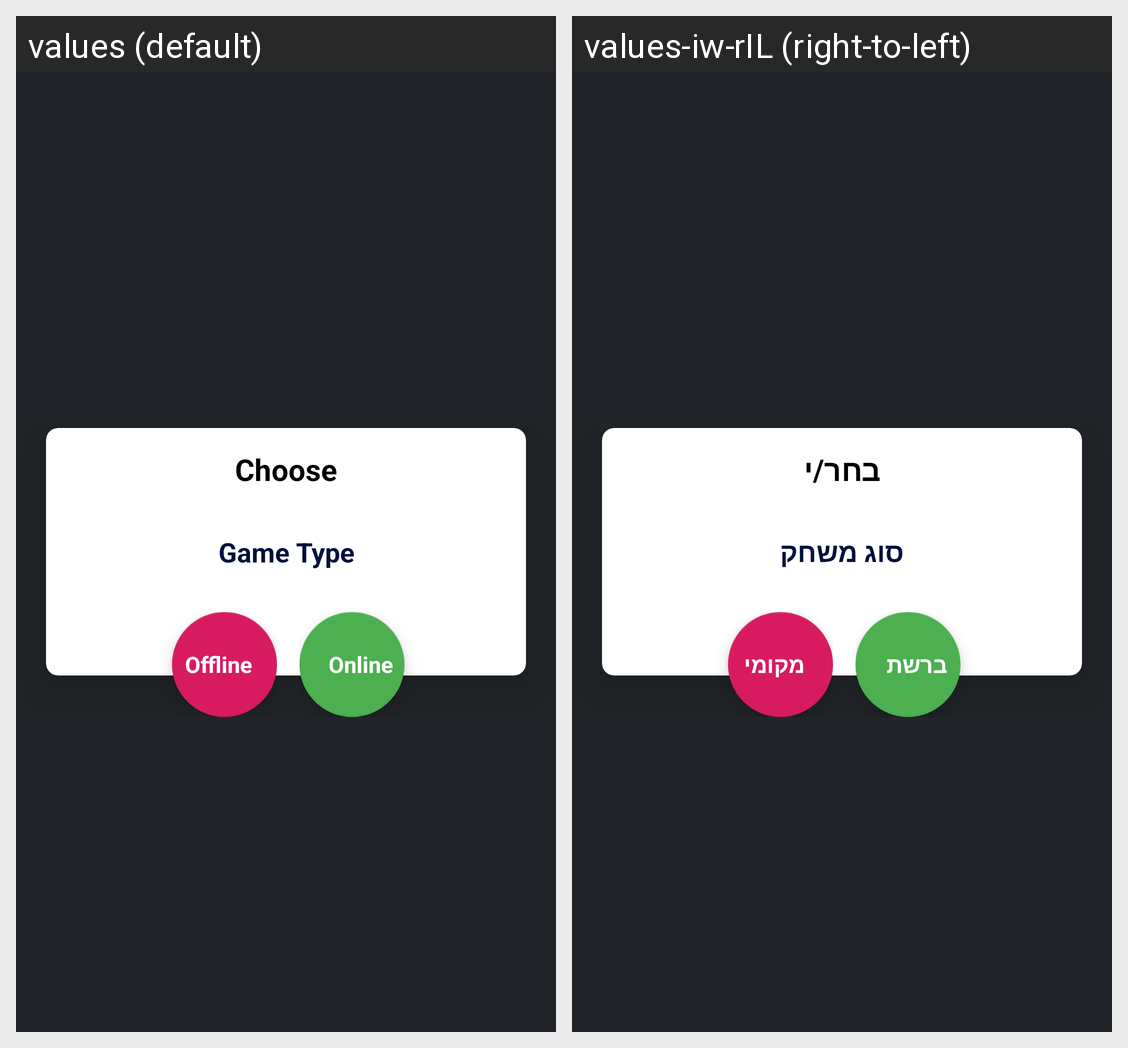

Translations of the strings shown on this Android screen, per locale in the grid:
Android screen res/layout/game_type_dialog_layout.xml rendered under 2 locales, left to right: values (default), values-iw-rIL (right-to-left). Device: Nexus 5 (rendered at 1080×1920; each locale shown at half size, 540×960, under a caption strip naming it); theme DarkyTheme.
Strings drawn on this screen, with the default value and each locale's value (text and hints the layout hard-codes, and strings that could not be matched under every locale, appear in the picture but are not listed):

choose
  values: Choose
  values-iw-rIL: בחר/י

game_type
  values: Game Type
  values-iw-rIL: סוג משחק

offline
  values: Offline
  values-iw-rIL: מקומי

online
  values: Online
  values-iw-rIL: ברשת
